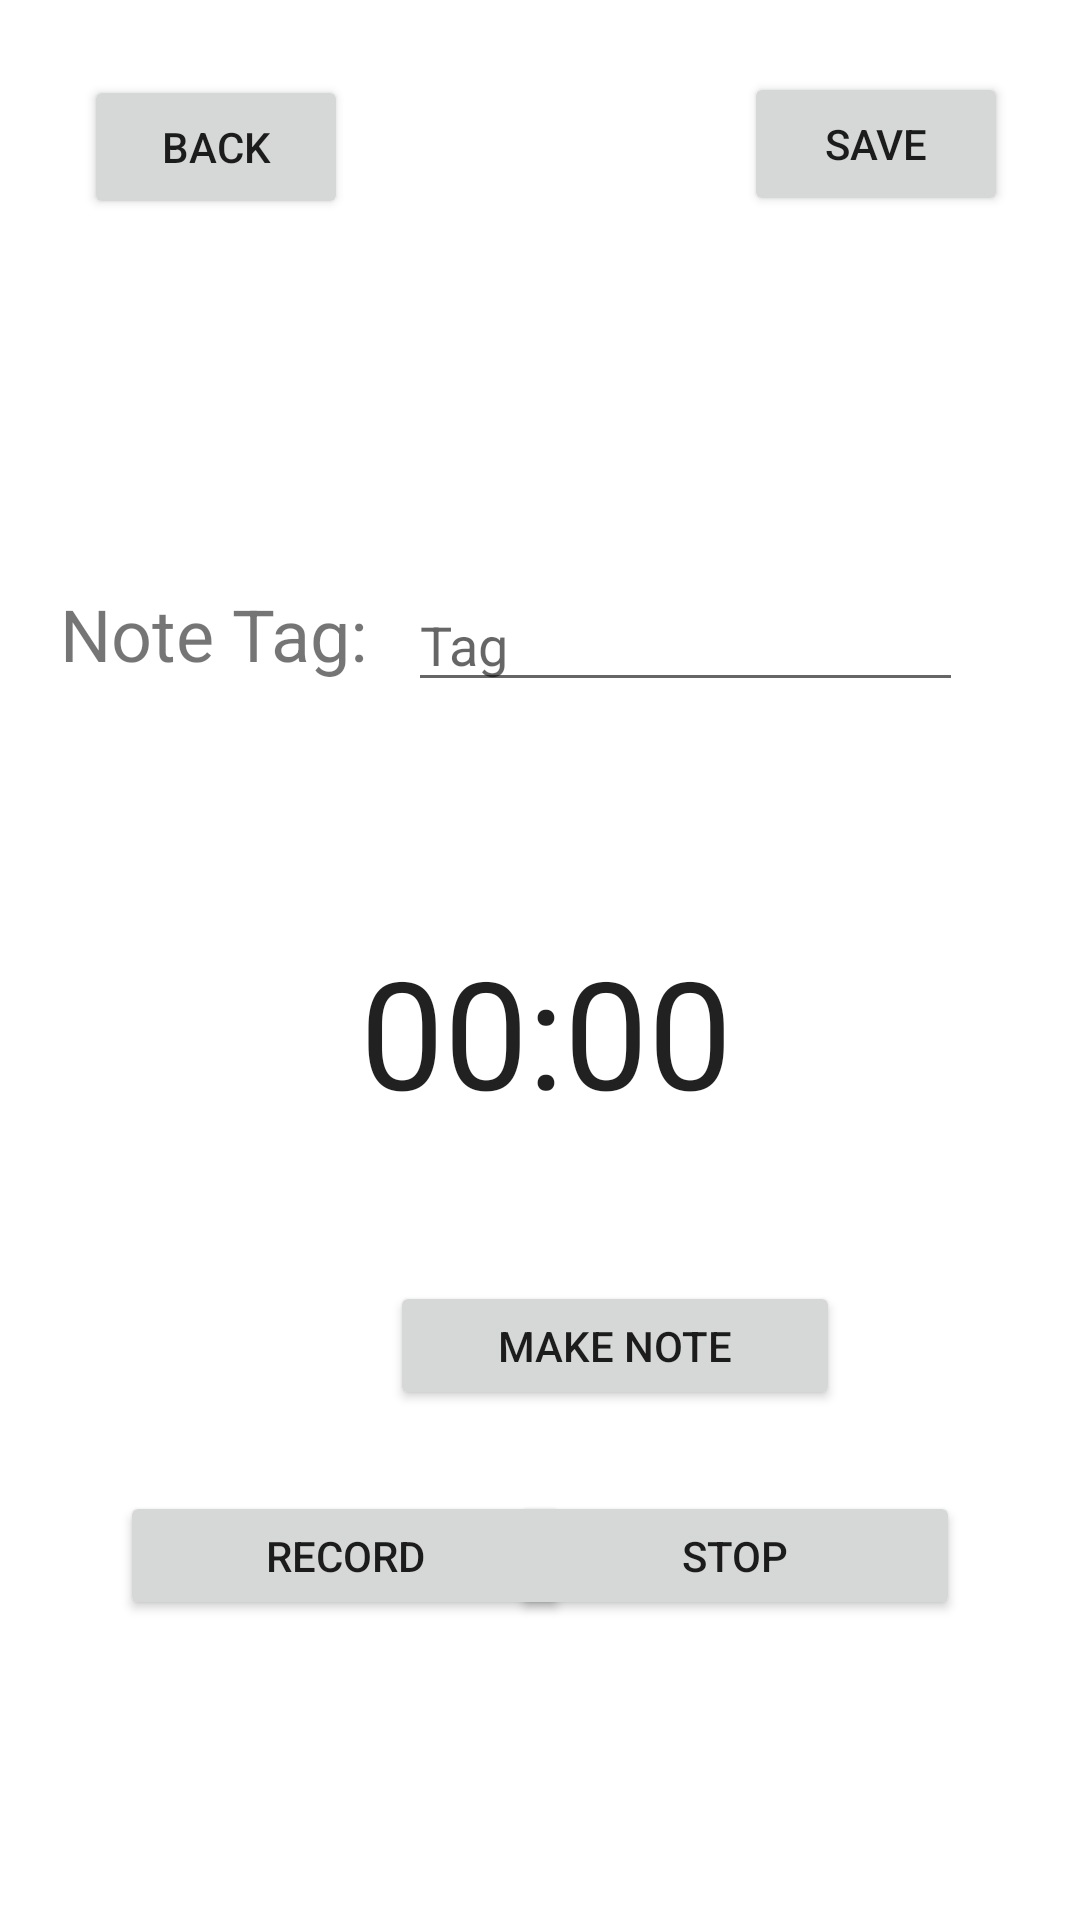

Layout XML and referenced resources for this Android screen:
<!-- AndroidManifest.xml: application theme Theme.InterviewLogApp -->
<!-- res/layout/activity_recording.xml -->
<?xml version="1.0" encoding="utf-8"?>

<androidx.constraintlayout.widget.ConstraintLayout xmlns:android="http://schemas.android.com/apk/res/android"
    xmlns:app="http://schemas.android.com/apk/res-auto"
    xmlns:tools="http://schemas.android.com/tools"
    android:layout_width="match_parent"
    android:layout_height="match_parent"
    tools:context=".Recording">

    <Button
        android:id="@+id/stop_button"
        android:layout_width="150dp"
        android:layout_height="43dp"
        android:layout_marginEnd="40dp"
        android:layout_marginRight="40dp"
        android:layout_marginBottom="100dp"
        android:onClick="onRecordingClick"
        android:text="Stop"
        app:layout_constraintBottom_toBottomOf="parent"
        app:layout_constraintEnd_toEndOf="parent" />

    <Button
        android:id="@+id/record_button"
        android:layout_width="150dp"
        android:layout_height="43dp"
        android:layout_marginStart="40dp"
        android:layout_marginLeft="40dp"
        android:layout_marginBottom="100dp"
        android:onClick="onRecordingClick"
        android:text="Record"
        app:layout_constraintBottom_toBottomOf="parent"
        app:layout_constraintStart_toStartOf="parent" />

    <Chronometer
        android:id="@+id/time_count"
        android:layout_width="wrap_content"
        android:layout_height="wrap_content"
        android:layout_marginStart="120dp"
        android:layout_marginLeft="120dp"
        android:layout_marginBottom="50dp"
        android:textSize="50sp"
        app:layout_constraintBottom_toTopOf="@+id/make_clip_button"
        app:layout_constraintStart_toStartOf="parent"></Chronometer>

    <TextView
        android:id="@+id/textView"
        android:layout_width="179dp"
        android:layout_height="wrap_content"
        android:layout_marginStart="116dp"
        android:layout_marginLeft="116dp"
        android:layout_marginBottom="32dp"
        android:textSize="18sp"
        app:layout_constraintBottom_toTopOf="@+id/time_count"
        app:layout_constraintStart_toStartOf="parent" />

    <Button
        android:id="@+id/make_clip_button"
        android:layout_width="150dp"
        android:layout_height="43dp"
        android:layout_marginStart="130dp"
        android:layout_marginLeft="130dp"
        android:layout_marginBottom="27dp"
        android:onClick="onRecordingClick"
        android:text="Make Note"
        app:layout_constraintBottom_toTopOf="@+id/stop_button"
        app:layout_constraintStart_toStartOf="parent" />

    <Button
        android:id="@+id/save_button"
        android:layout_width="wrap_content"
        android:layout_height="wrap_content"
        android:layout_marginTop="24dp"
        android:layout_marginEnd="24dp"
        android:layout_marginRight="24dp"
        android:onClick="onSaveClick"
        android:text="Save"
        app:layout_constraintEnd_toEndOf="parent"
        app:layout_constraintTop_toTopOf="parent" />

    <EditText
        android:id="@+id/Input_tag"
        android:layout_width="185dp"
        android:layout_height="wrap_content"
        android:layout_marginStart="136dp"
        android:layout_marginLeft="136dp"
        android:layout_marginBottom="20dp"
        android:ems="10"
        android:hint="Tag"
        android:inputType="textPersonName"
        android:textSize="18sp"
        app:layout_constraintBottom_toTopOf="@+id/textView"
        app:layout_constraintStart_toStartOf="parent" />

    <TextView
        android:id="@+id/textView2"
        android:layout_width="110dp"
        android:layout_height="38dp"
        android:layout_marginStart="20dp"
        android:layout_marginLeft="20dp"
        android:layout_marginBottom="264dp"
        android:text="Note Tag:"
        android:textSize="24sp"
        app:layout_constraintBottom_toTopOf="@+id/record_button"
        app:layout_constraintStart_toStartOf="parent" />

    <Button
        android:id="@+id/button2"
        android:layout_width="wrap_content"
        android:layout_height="wrap_content"
        android:layout_marginStart="28dp"
        android:layout_marginLeft="28dp"
        android:layout_marginTop="25dp"
        android:onClick="onBackClick"
        android:text="Back"
        app:layout_constraintStart_toStartOf="parent"
        app:layout_constraintTop_toTopOf="parent" />

</androidx.constraintlayout.widget.ConstraintLayout>
<!-- resources referenced by this layout -->
<resources>
  <style name="Theme.InterviewLogApp" parent="Theme.MaterialComponents.DayNight.DarkActionBar">
          
          <item name="colorPrimary">#1A508B</item>
          <item name="colorPrimaryVariant">@color/purple_700</item>
          <item name="colorOnPrimary">@color/white</item>
          
          <item name="colorSecondary">@color/teal_200</item>
          <item name="colorSecondaryVariant">@color/teal_700</item>
          <item name="colorOnSecondary">@color/black</item>
          
          <item name="android:statusBarColor" tools:targetApi="l">?attr/colorPrimaryVariant</item>
          
      </style>
  <!-- not gathered from this repository: default colours our renderer supplied (Android Studio template values) -->
  <color name="purple_700">#FF3700B3</color>
  <color name="teal_200">#FF03DAC5</color>
  <color name="teal_700">#FF018786</color>
  <color name="black">#FF000000</color>
  <color name="white">#FFFFFFFF</color>
</resources>
